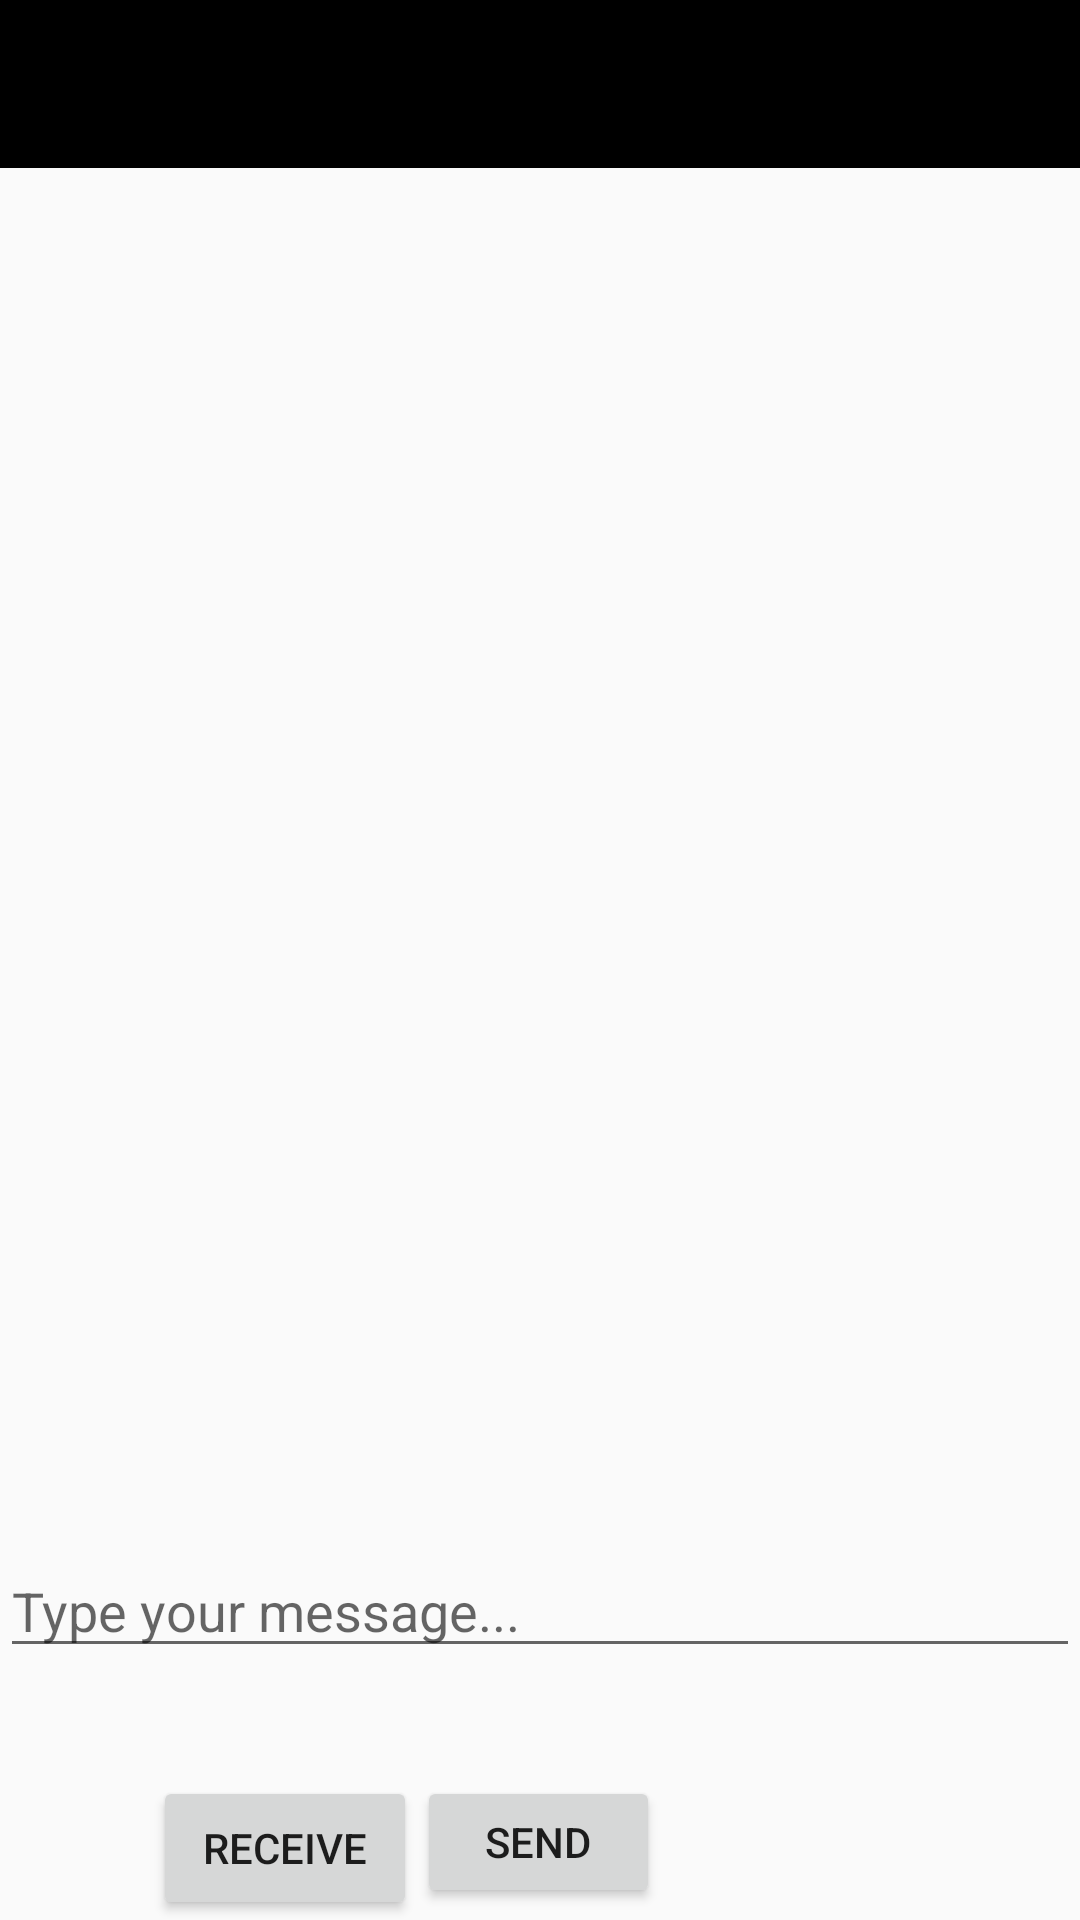

Reconstruct the res/layout file that produces this screen, plus the resources it refers to.
<!-- AndroidManifest.xml: application theme Theme.AppCompat.DayNight -->
<!-- res/layout/activity_chat_room.xml -->
<?xml version="1.0" encoding="utf-8"?>
<androidx.constraintlayout.widget.ConstraintLayout
    xmlns:android="http://schemas.android.com/apk/res/android"
    xmlns:app="http://schemas.android.com/apk/res-auto"
    xmlns:tools="http://schemas.android.com/tools"
    android:layout_width="match_parent"
    android:layout_height="match_parent"
    tools:context=".ChatRoom">

    
    <androidx.appcompat.widget.Toolbar
        android:id="@+id/toolbar"
        android:layout_width="0dp"
        android:layout_height="wrap_content"
        android:background="@color/black"
        android:title="Chat Room"
        android:titleTextColor="@color/white"
        app:layout_constraintTop_toTopOf="parent"
        app:layout_constraintStart_toStartOf="parent"
        app:layout_constraintEnd_toEndOf="parent"
        app:titleTextAppearance="@style/TextAppearance.AppCompat.Widget.ActionBar.Title" />

    
    <androidx.recyclerview.widget.RecyclerView
        android:id="@+id/recyclerView"
        android:layout_width="0dp"
        android:layout_height="0dp"
        app:layout_constraintTop_toBottomOf="@id/toolbar"
        app:layout_constraintBottom_toTopOf="@id/editMessage"
        app:layout_constraintStart_toStartOf="parent"
        app:layout_constraintEnd_toEndOf="parent" />

    
    <EditText
        android:id="@+id/editMessage"
        android:layout_width="0dp"
        android:layout_height="wrap_content"
        android:layout_marginBottom="84dp"
        android:hint="Type your message..."
        app:layout_constraintBottom_toBottomOf="parent"
        app:layout_constraintEnd_toEndOf="parent"
        app:layout_constraintHorizontal_bias="1.0"
        app:layout_constraintStart_toStartOf="parent" />

    
    <Button
        android:id="@+id/sendButton"
        android:layout_width="81dp"
        android:layout_height="44dp"
        android:layout_marginEnd="140dp"
        android:layout_marginBottom="4dp"
        android:text="Send"
        app:layout_constraintBottom_toBottomOf="parent"
        app:layout_constraintEnd_toEndOf="parent" />

    
    <Button
        android:id="@+id/receiveButton"
        android:layout_width="wrap_content"
        android:layout_height="wrap_content"
        android:text="Receive"
        app:layout_constraintEnd_toStartOf="@id/sendButton"
        app:layout_constraintBottom_toBottomOf="parent" />
</androidx.constraintlayout.widget.ConstraintLayout>
<!-- resources referenced by this layout -->
<resources>

  <!-- not gathered from this repository: default colours our renderer supplied (Android Studio template values) -->
  <color name="black">#FF000000</color>
  <color name="white">#FFFFFFFF</color>
</resources>
